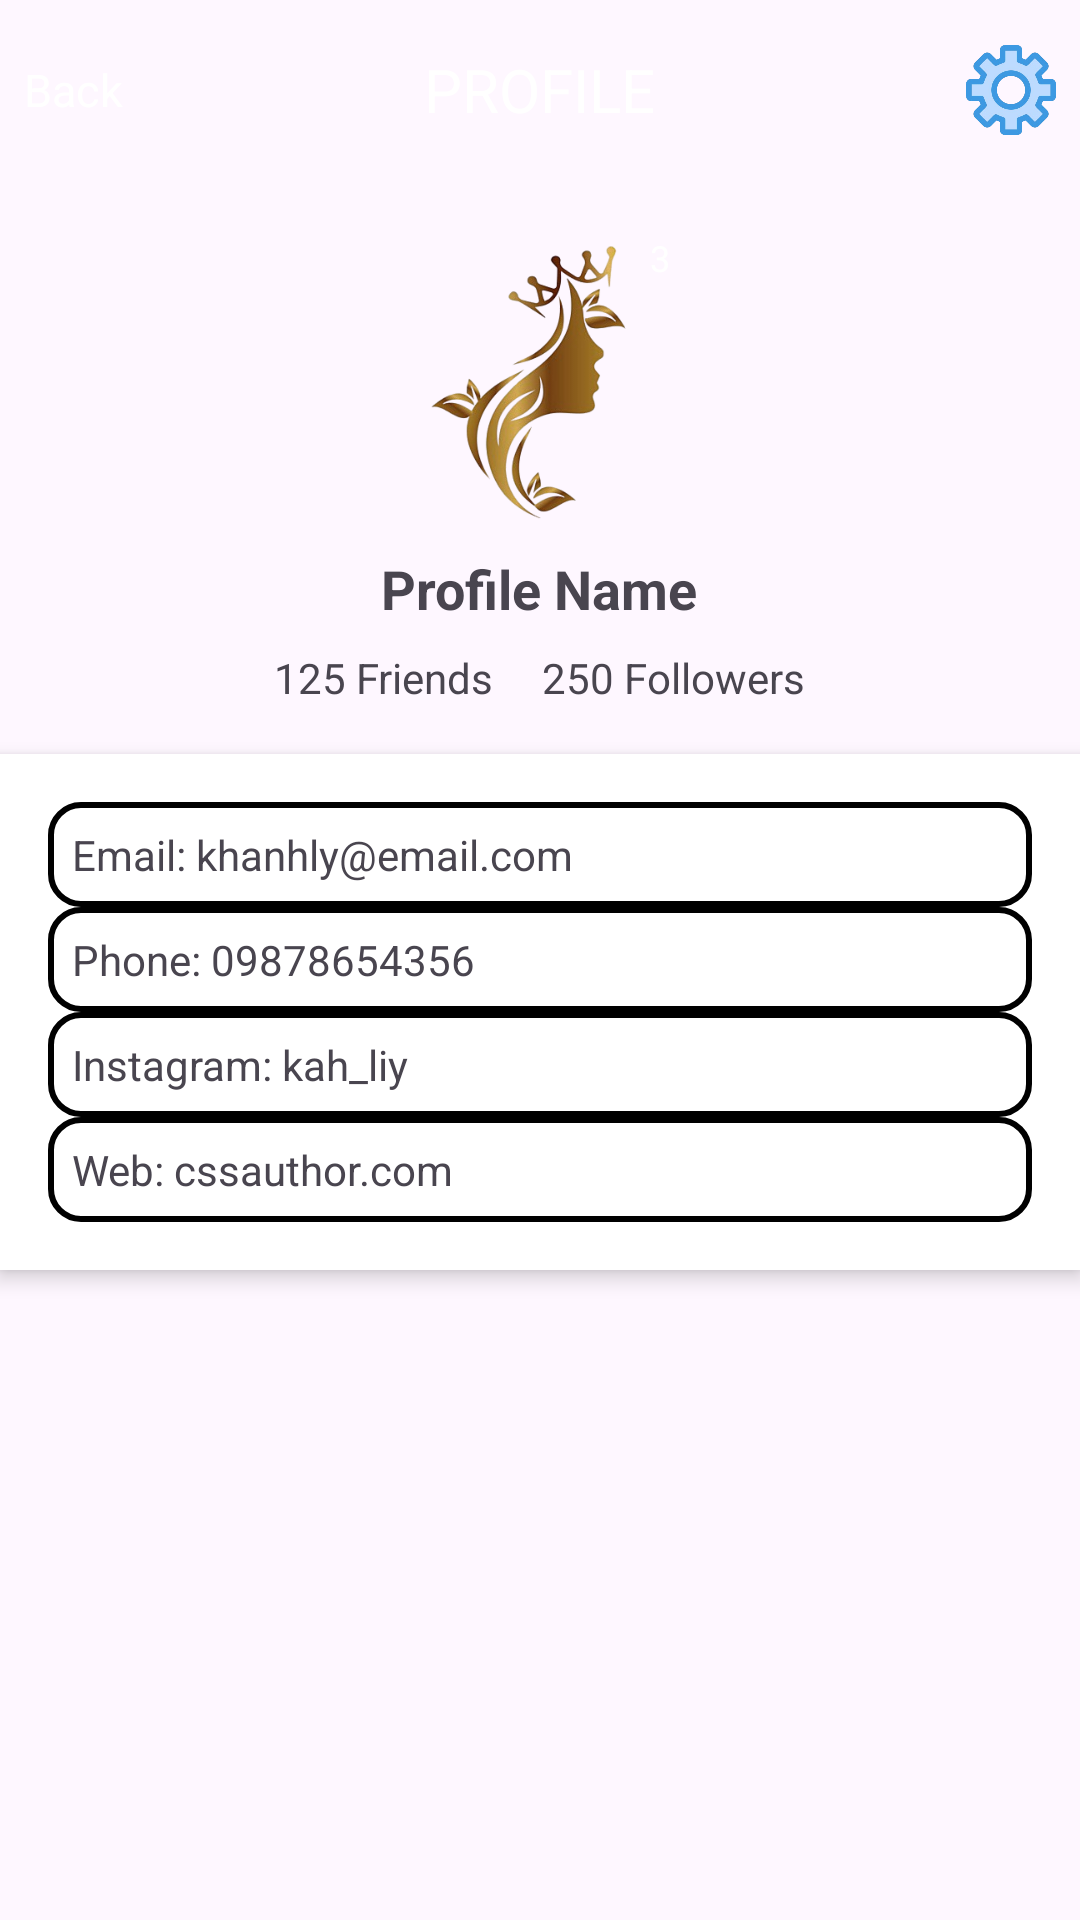

This screen was rendered from an Android layout file. Write that file and the resources it references.
<!-- AndroidManifest.xml: application theme Theme.TABLAYOUT -->
<!-- res/layout/profile.xml -->
<?xml version="1.0" encoding="utf-8"?>
<LinearLayout xmlns:android="http://schemas.android.com/apk/res/android"
    android:layout_width="match_parent"
    android:layout_height="match_parent"
    android:orientation="vertical">
    <RelativeLayout
        android:layout_width="match_parent"
        android:layout_height="60dp"
        android:background="@color/bg_profile"
        android:padding="8dp">
        <TextView
            android:id="@+id/btn_Back"
            android:layout_width="wrap_content"
            android:layout_height="wrap_content"
            android:text="Back"
            android:textSize="15dp"
            android:textColor="@color/white"
            android:layout_centerVertical="true"/>
        <TextView
            android:id="@+id/txt_Profile"
            android:layout_width="wrap_content"
            android:layout_height="wrap_content"
            android:text="PROFILE"
            android:textSize="20dp"
            android:textColor="@color/white"
            android:layout_centerInParent="true"/>
        <ImageView
            android:id="@+id/icon_set"
            android:layout_width="30dp"
            android:layout_height="30dp"
            android:src="@drawable/icon_setting"
            android:layout_alignParentEnd="true"
            android:layout_centerVertical="true"/>
    </RelativeLayout>
    <LinearLayout
        android:layout_width="match_parent"
        android:layout_height="wrap_content"
        android:orientation="vertical"
        android:gravity="center"
        android:padding="16dp">

        <RelativeLayout
            android:layout_width="wrap_content"
            android:layout_height="wrap_content">

            <ImageView
                android:id="@+id/profileAvatar"
                android:layout_width="100dp"
                android:layout_height="100dp"
                android:src="@drawable/logo"
                android:scaleType="centerCrop"
                android:layout_centerInParent="true" />

            
            <TextView
                android:id="@+id/notificationBadge"
                android:layout_width="20dp"
                android:layout_height="20dp"
                android:text="3"
                android:textColor="#FFFFFF"
                android:textSize="12sp"
                android:gravity="center"
                android:layout_alignTop="@id/profileAvatar"
                android:layout_alignEnd="@id/profileAvatar" />
        </RelativeLayout>

        <TextView
            android:id="@+id/profileName"
            android:layout_width="wrap_content"
            android:layout_height="wrap_content"
            android:text="Profile Name"
            android:textSize="18sp"
            android:textStyle="bold"
            android:layout_marginTop="8dp" />

        <LinearLayout
            android:layout_width="wrap_content"
            android:layout_height="wrap_content"
            android:orientation="horizontal"
            android:layout_marginTop="8dp">

            <TextView
                android:id="@+id/friendsCount"
                android:layout_width="wrap_content"
                android:layout_height="wrap_content"
                android:text="125 Friends"
                android:textSize="14sp"
                android:layout_marginEnd="16dp" />

            <TextView
                android:id="@+id/followersCount"
                android:layout_width="wrap_content"
                android:layout_height="wrap_content"
                android:text="250 Followers"
                android:textSize="14sp" />
        </LinearLayout>
    </LinearLayout>

    
    <LinearLayout
        android:layout_width="match_parent"
        android:layout_height="wrap_content"
        android:orientation="vertical"
        android:padding="16dp"
        android:background="#FFFFFF"
        android:elevation="4dp">

        <TextView
            android:id="@+id/email"
            android:layout_width="match_parent"
            android:layout_height="wrap_content"
            android:text="Email: khanhly@email.com"
            android:background="@drawable/border"
            android:textSize="14sp"
            android:padding="8dp" />

        <TextView
            android:id="@+id/phone"
            android:layout_width="match_parent"
            android:layout_height="wrap_content"
            android:text="Phone: 09878654356"
            android:background="@drawable/border"
            android:textSize="14sp"
            android:padding="8dp" />

        <TextView
            android:id="@+id/ins"
            android:layout_width="match_parent"
            android:layout_height="wrap_content"
            android:background="@drawable/border"
            android:text="Instagram: kah_liy"
            android:textSize="14sp"
            android:padding="8dp" />

        <TextView
            android:id="@+id/web"
            android:layout_width="match_parent"
            android:layout_height="wrap_content"
            android:text="Web: cssauthor.com"
            android:background="@drawable/border"
            android:textSize="14sp"
            android:padding="8dp" />
    </LinearLayout>

</LinearLayout>
<!-- resources referenced by this layout -->
<resources>
  <color name="white">#FFFFFFFF</color>
  <!-- drawable border (drawable) -->
  <?xml version="1.0" encoding="utf-8"?>
  <shape xmlns:android="http://schemas.android.com/apk/res/android">
      <stroke android:width="2dp" android:color="@color/border"/>
      <solid android:color="@color/white"/>
      <corners android:radius="10dp"/>
      <padding android:top="10dp" android:bottom="10dp" android:left="10dp" android:right="10dp"/>
  </shape>
  <!-- drawable icon_setting: png bitmap (drawable, 600899 bytes) -->
  <!-- drawable logo: png bitmap (drawable, 387139 bytes) -->
  <style name="Theme.TABLAYOUT" parent="Base.Theme.TABLAYOUT" />
  <style name="Base.Theme.TABLAYOUT" parent="Theme.Material3.DayNight.NoActionBar">
          
          
      </style>
</resources>
